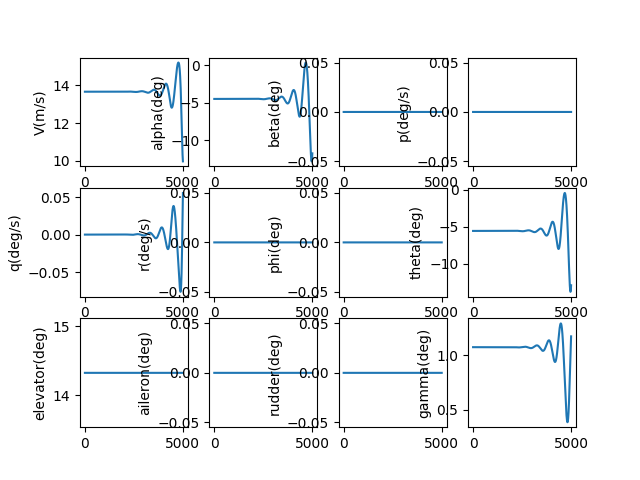

The table this chart was drawn from, first rows:
, V(m/s), alpha(deg), beta(deg), p(deg/s), q(deg/s), r(deg/s), phi(deg), theta(deg), elevator(deg), aileron(deg), rudder(deg), gamma(deg), pb, qc, rb, CD_act, CL_act, Cm_act, CY_act, Cr_act, Cn_act
1.0, 13.67, -4.498, 0.0, 0.0, -2.0701622629602817e-09, 0.0, 0.0, -5.572, 14.32, 0.0, 0.0, 1.074, 0.0, -5.2171993684127504e-09, 0.0, 0.03228, 0.002539, -0.1614, 0.0, 0.0, 0.0
2.0, 13.67, -4.498, 0.0, 0.0, -3.802772616156769e-09, 0.0, 0.0, -5.572, 14.32, 0.0, 0.0, 1.074, 0.0, -9.583705295274372e-09, 0.0, 0.03228, 0.002539, -0.1614, 0.0, 0.0, 0.0
3.0, 13.67, -4.498, 0.0, 0.0, -5.2004235260689324e-09, 0.0, 0.0, -5.572, 14.32, 0.0, 0.0, 1.074, 0.0, -1.3106051000832638e-08, 0.0, 0.03228, 0.002539, -0.1614, 0.0, 0.0, 0.0
4.0, 13.67, -4.498, 0.0, 0.0, -6.2657038052109644e-09, 0.0, 0.0, -5.572, 14.32, 0.0, 0.0, 1.074, 0.0, -1.5790760503055175e-08, 0.0, 0.03228, 0.002539, -0.1614, 0.0, 0.0, 0.0
5.0, 13.67, -4.498, 0.0, 0.0, -7.0011989401126405e-09, 0.0, 0.0, -5.572, 14.32, 0.0, 0.0, 1.074, 0.0, -1.7644349444109894e-08, 0.0, 0.03228, 0.002539, -0.1614, 0.0, 0.0, 0.0
6.0, 13.67, -4.498, 0.0, 0.0, -7.409491413344089e-09, 0.0, 0.0, -5.572, 14.32, 0.0, 0.0, 1.074, 0.0, -1.8673325901837778e-08, 0.0, 0.03228, 0.002539, -0.1614, 0.0, 0.0, 0.0
7.0, 13.67, -4.498, 0.0, 0.0, -7.493161021242496e-09, 0.0, 0.0, -5.572, 14.32, 0.0, 0.0, 1.074, 0.0, -1.888419119039651e-08, 0.0, 0.03228, 0.002539, -0.1614, 0.0, 0.0, 0.0
8.0, 13.67, -4.498, 0.0, 0.0, -7.254785186493741e-09, 0.0, 0.0, -5.572, 14.32, 0.0, 0.0, 1.074, 0.0, -1.8283440647940272e-08, 0.0, 0.03228, 0.002539, -0.1614, 0.0, 0.0, 0.0
9.0, 13.67, -4.498, 0.0, 0.0, -6.696939262424763e-09, 0.0, 0.0, -5.572, 14.32, 0.0, 0.0, 1.074, 0.0, -1.6877564403411585e-08, 0.0, 0.03228, 0.002539, -0.1614, 0.0, 0.0, 0.0
10.0, 13.67, -4.498, 0.0, 0.0, -5.822196835031887e-09, 0.0, 0.0, -5.572, 14.32, 0.0, 0.0, 1.074, 0.0, -1.4673048137629897e-08, 0.0, 0.03228, 0.002539, -0.1614, 0.0, 0.0, 0.0
11.0, 13.67, -4.498, 0.0, 0.0, -4.63313001398157e-09, 0.0, 0.0, -5.572, 14.32, 0.0, 0.0, 1.074, 0.0, -1.167637381659105e-08, 0.0, 0.03228, 0.002539, -0.1614, 0.0, 0.0, 0.0
12.0, 13.67, -4.498, 0.0, 0.0, -3.13230972407027e-09, 0.0, 0.0, -5.572, 14.32, 0.0, 0.0, 1.074, 0.0, -7.8940204259262e-09, 0.0, 0.03228, 0.002539, -0.1614, 0.0, 0.0, 0.0
13.0, 13.67, -4.498, 0.0, 0.0, -1.3223059870423643e-09, 0.0, 0.0, -5.572, 14.32, 0.0, 0.0, 1.074, 0.0, -3.332464681063533e-09, 0.0, 0.03228, 0.002539, -0.1614, 0.0, 0.0, 0.0
14.0, 13.67, -4.498, 0.0, 0.0, 7.943117986563477e-10, 0.0, 0.0, -5.572, 14.32, 0.0, 0.0, 1.074, 0.0, 2.0018182678105182e-09, 0.0, 0.03228, 0.002539, -0.1614, 0.0, 0.0, 0.0
15.0, 13.67, -4.498, 0.0, 0.0, 3.2149745876739897e-09, 0.0, 0.0, -5.572, 14.32, 0.0, 0.0, 1.074, 0.0, 8.102354154852761e-09, 0.0, 0.03228, 0.002539, -0.1614, 0.0, 0.0, 0.0
16.0, 13.67, -4.498, 0.0, 0.0, 5.937113422742041e-09, 0.0, 0.0, -5.572, 14.32, 0.0, 0.0, 1.074, 0.0, 1.4962668930752717e-08, 0.0, 0.03228, 0.002539, -0.1614, 0.0, 0.0, 0.0
17.0, 13.67, -4.498, 0.0, 0.0, 8.958159170072527e-09, 0.0, 0.0, -5.572, 14.32, 0.0, 0.0, 1.074, 0.0, 2.2576288095947686e-08, 0.0, 0.03228, 0.002539, -0.1614, 0.0, 0.0, 0.0
18.0, 13.67, -4.498, 0.0, 0.0, 1.227554226631226e-08, 0.0, 0.0, -5.572, 14.32, 0.0, 0.0, 1.074, 0.0, 3.093673606296176e-08, 0.0, 0.03228, 0.002539, -0.1614, 0.0, 0.0, 0.0
19.0, 13.67, -4.498, 0.0, 0.0, 1.588669246752655e-08, 0.0, 0.0, -5.572, 14.32, 0.0, 0.0, 1.074, 0.0, 4.003753552385763e-08, 0.0, 0.03228, 0.002539, -0.1614, 0.0, 0.0, 0.0
20.0, 13.67, -4.498, 0.0, 0.0, 1.978903860424472e-08, 0.0, 0.0, -5.572, 14.32, 0.0, 0.0, 1.074, 0.0, 4.987220683296336e-08, 0.0, 0.03228, 0.002539, -0.1614, 0.0, 0.0, 0.0
21.0, 13.67, -4.498, 0.0, 0.0, 2.3980008342953363e-08, 0.0, 0.0, -5.572, 14.32, 0.0, 0.0, 1.074, 0.0, 6.043426740584701e-08, 0.0, 0.03228, 0.002539, -0.1614, 0.0, 0.0, 0.0
22.0, 13.67, -4.498, 0.0, 0.0, 2.8457027951736516e-08, 0.0, 0.0, -5.572, 14.32, 0.0, 0.0, 1.074, 0.0, 7.171723112874044e-08, 0.0, 0.03228, 0.002539, -0.1614, 0.0, 0.0, 0.0
23.0, 13.67, -4.498, 0.0, 0.0, 3.321752207098914e-08, 0.0, 0.0, -5.572, 14.32, 0.0, 0.0, 1.074, 0.0, 8.371460778074723e-08, 0.0, 0.03228, 0.002539, -0.1614, 0.0, 0.0, 0.0
24.0, 13.67, -4.498, 0.0, 0.0, 3.8258913489615584e-08, 0.0, 0.0, -5.572, 14.32, 0.0, 0.0, 1.074, 0.0, 9.641990246987209e-08, 0.0, 0.03228, 0.002539, -0.1614, 0.0, 0.0, 0.0
25.0, 13.67, -4.498, 0.0, 0.0, 4.357862292944676e-08, 0.0, 0.0, -5.572, 14.32, 0.0, 0.0, 1.074, 0.0, 1.0982661508976164e-07, 0.0, 0.03228, 0.002539, -0.1614, 0.0, 0.0, 0.0
26.0, 13.67, -4.498, 0.0, 0.0, 4.917406882882222e-08, 0.0, 0.0, -5.572, 14.32, 0.0, 0.0, 1.074, 0.0, 1.2392823977433882e-07, 0.0, 0.03228, 0.002539, -0.1614, 0.0, 0.0, 0.0
27.0, 13.67, -4.498, 0.0, 0.0, 5.504266713737074e-08, 0.0, 0.0, -5.572, 14.32, 0.0, 0.0, 1.074, 0.0, 1.3871826438065848e-07, 0.0, 0.03228, 0.002539, -0.1614, 0.0, 0.0, 0.0
28.0, 13.67, -4.498, 0.0, 0.0, 6.118183111381761e-08, 0.0, 0.0, -5.572, 14.32, 0.0, 0.0, 1.074, 0.0, 1.5419016997938913e-07, 0.0, 0.03228, 0.002539, -0.1614, 0.0, 0.0, 0.0
29.0, 13.67, -4.498, 0.0, 0.0, 6.758897112613894e-08, 0.0, 0.0, -5.572, 14.32, 0.0, 0.0, 1.074, 0.0, 1.7033743035120881e-07, 0.0, 0.03228, 0.002539, -0.1614, 0.0, 0.0, 0.0
30.0, 13.67, -4.498, 0.0, 0.0, 7.426149446153737e-08, 0.0, 0.0, -5.572, 14.32, 0.0, 0.0, 1.074, 0.0, 1.8715351150795092e-07, 0.0, 0.03228, 0.002539, -0.1614, 0.0, 0.0, 0.0
31.0, 13.67, -4.498, 0.0, 0.0, 8.11968051390229e-08, 0.0, 0.0, -5.572, 14.32, 0.0, 0.0, 1.074, 0.0, 2.0463187122031463e-07, 0.0, 0.03228, 0.002539, -0.1614, 0.0, 0.0, 0.0
32.0, 13.67, -4.498, 0.0, 0.0, 8.839230372653706e-08, 0.0, 0.0, -5.572, 14.32, 0.0, 0.0, 1.074, 0.0, 2.2276595855702414e-07, 0.0, 0.03228, 0.002539, -0.1614, 0.0, 0.0, 0.0
33.0, 13.67, -4.498, 0.0, 0.0, 9.584538716532732e-08, 0.0, 0.0, -5.572, 14.32, 0.0, 0.0, 1.074, 0.0, 2.415492134422584e-07, 0.0, 0.03228, 0.002539, -0.1614, 0.0, 0.0, 0.0
34.0, 13.67, -4.498, 0.0, 0.0, 1.0355344859688289e-07, 0.0, 0.0, -5.572, 14.32, 0.0, 0.0, 1.074, 0.0, 2.6097506621953563e-07, 0.0, 0.03228, 0.002539, -0.1614, 0.0, 0.0, 0.0
35.0, 13.67, -4.498, 0.0, 0.0, 1.1151387719807169e-07, 0.0, 0.0, -5.572, 14.32, 0.0, 0.0, 1.074, 0.0, 2.8103693723626485e-07, 0.0, 0.03228, 0.002539, -0.1614, 0.0, 0.0, 0.0
36.0, 13.67, -4.498, 0.0, 0.0, 1.1972405801559151e-07, 0.0, 0.0, -5.572, 14.32, 0.0, 0.0, 1.074, 0.0, 3.0172823642656806e-07, 0.0, 0.03228, 0.002539, -0.1614, 0.0, 0.0, 0.0
37.0, 13.67, -4.498, 0.0, 0.0, 1.2818137181253824e-07, 0.0, 0.0, -5.572, 14.32, 0.0, 0.0, 1.074, 0.0, 3.230423629246391e-07, 0.0, 0.03228, 0.002539, -0.1614, 0.0, 0.0, 0.0
38.0, 13.67, -4.498, 0.0, 0.0, 1.368831949150111e-07, 0.0, 0.0, -5.572, 14.32, 0.0, 0.0, 1.074, 0.0, 3.4497270467819473e-07, 0.0, 0.03228, 0.002539, -0.1614, 0.0, 0.0, 0.0
39.0, 13.67, -4.498, 0.0, 0.0, 1.4582689906582775e-07, 0.0, 0.0, -5.572, 14.32, 0.0, 0.0, 1.074, 0.0, 3.675126380798428e-07, 0.0, 0.03228, 0.002539, -0.1614, 0.0, 0.0, 0.0
40.0, 13.67, -4.498, 0.0, 0.0, 1.5500985128116097e-07, 0.0, 0.0, -5.572, 14.32, 0.0, 0.0, 1.074, 0.0, 3.9065552760581343e-07, 0.0, 0.03228, 0.002539, -0.1614, 0.0, 0.0, 0.0
41.0, 13.67, -4.498, 0.0, 0.0, 1.6442941371414752e-07, 0.0, 0.0, -5.572, 14.32, 0.0, 0.0, 1.074, 0.0, 4.143947254722594e-07, 0.0, 0.03228, 0.002539, -0.1614, 0.0, 0.0, 0.0
42.0, 13.67, -4.498, 0.0, 0.0, 1.7408294352176675e-07, 0.0, 0.0, -5.572, 14.32, 0.0, 0.0, 1.074, 0.0, 4.3872357129979755e-07, 0.0, 0.03228, 0.002539, -0.1614, 0.0, 0.0, 0.0
43.0, 13.67, -4.498, 0.0, 0.0, 1.839677927389494e-07, 0.0, 0.0, -5.572, 14.32, 0.0, 0.0, 1.074, 0.0, 4.636353917962698e-07, 0.0, 0.03228, 0.002539, -0.1614, 0.0, 0.0, 0.0
44.0, 13.67, -4.498, 0.0, 0.0, 1.9408130815383826e-07, 0.0, 0.0, -5.572, 14.32, 0.0, 0.0, 1.074, 0.0, 4.891235004424073e-07, 0.0, 0.03228, 0.002539, -0.1614, 0.0, 0.0, 0.0
45.0, 13.67, -4.498, 0.0, 0.0, 2.0442083118978358e-07, 0.0, 0.0, -5.572, 14.32, 0.0, 0.0, 1.074, 0.0, 5.151811971944667e-07, 0.0, 0.03228, 0.002539, -0.1614, 0.0, 0.0, 0.0
46.0, 13.67, -4.498, 0.0, 0.0, 2.1498369779282718e-07, 0.0, 0.0, -5.572, 14.32, 0.0, 0.0, 1.074, 0.0, 5.418017682006978e-07, 0.0, 0.03228, 0.002539, -0.1614, 0.0, 0.0, 0.0
47.0, 13.67, -4.498, 0.0, 0.0, 2.2576723832474603e-07, 0.0, 0.0, -5.572, 14.32, 0.0, 0.0, 1.074, 0.0, 5.689784855318223e-07, 0.0, 0.03228, 0.002539, -0.1614, 0.0, 0.0, 0.0
48.0, 13.67, -4.498, 0.0, 0.0, 2.3676877745589524e-07, 0.0, 0.0, -5.572, 14.32, 0.0, 0.0, 1.074, 0.0, 5.967046069110068e-07, 0.0, 0.03228, 0.002539, -0.1614, 0.0, 0.0, 0.0
49.0, 13.67, -4.498, 0.0, 0.0, 2.479856340684347e-07, 0.0, 0.0, -5.572, 14.32, 0.0, 0.0, 1.074, 0.0, 6.24973375470003e-07, 0.0, 0.03228, 0.002539, -0.1614, 0.0, 0.0, 0.0
50.0, 13.67, -4.498, 0.0, 0.0, 2.5941512116051117e-07, 0.0, 0.0, -5.572, 14.32, 0.0, 0.0, 1.074, 0.0, 6.537780195076972e-07, 0.0, 0.03228, 0.002539, -0.1614, 0.0, 0.0, 0.0
51.0, 13.67, -4.498, 0.0, 0.0, 2.710545457572281e-07, 0.0, 0.0, -5.572, 14.32, 0.0, 0.0, 1.074, 0.0, 6.831117522657631e-07, 0.0, 0.03228, 0.002539, -0.1614, 0.0, 0.0, 0.0
52.0, 13.67, -4.498, 0.0, 0.0, 2.829012088249765e-07, 0.0, 0.0, -5.572, 14.32, 0.0, 0.0, 1.074, 0.0, 7.129677717127885e-07, 0.0, 0.03228, 0.002539, -0.1614, 0.0, 0.0, 0.0
53.0, 13.67, -4.498, 0.0, 0.0, 2.949524051909681e-07, 0.0, 0.0, -5.572, 14.32, 0.0, 0.0, 1.074, 0.0, 7.433392603415085e-07, 0.0, 0.03228, 0.002539, -0.1614, 0.0, 0.0, 0.0
54.0, 13.67, -4.498, 0.0, 0.0, 3.07205423467235e-07, 0.0, 0.0, -5.572, 14.32, 0.0, 0.0, 1.074, 0.0, 7.742193849772984e-07, 0.0, 0.03228, 0.002539, -0.1614, 0.0, 0.0, 0.0
55.0, 13.67, -4.498, 0.0, 0.0, 3.196575459792774e-07, 0.0, 0.0, -5.572, 14.32, 0.0, 0.0, 1.074, 0.0, 8.056012965983775e-07, 0.0, 0.03228, 0.002539, -0.1614, 0.0, 0.0, 0.0
56.0, 13.67, -4.498, 0.0, 0.0, 3.3230604869712754e-07, 0.0, 0.0, -5.572, 14.32, 0.0, 0.0, 1.074, 0.0, 8.374781301621046e-07, 0.0, 0.03228, 0.002539, -0.1614, 0.0, 0.0, 0.0
57.0, 13.67, -4.498, 0.0, 0.0, 3.451482011757499e-07, 0.0, 0.0, -5.572, 14.32, 0.0, 0.0, 1.074, 0.0, 8.698430044548e-07, 0.0, 0.03228, 0.002539, -0.1614, 0.0, 0.0, 0.0
58.0, 13.67, -4.498, 0.0, 0.0, 3.5818126649456473e-07, 0.0, 0.0, -5.572, 14.32, 0.0, 0.0, 1.074, 0.0, 9.026890219393601e-07, 0.0, 0.03228, 0.002539, -0.1614, 0.0, 0.0, 0.0
59.0, 13.67, -4.498, 0.0, 0.0, 3.714025012051718e-07, 0.0, 0.0, -5.572, 14.32, 0.0, 0.0, 1.074, 0.0, 9.360092686235369e-07, 0.0, 0.03228, 0.002539, -0.1614, 0.0, 0.0, 0.0
60.0, 13.67, -4.498, 0.0, 0.0, 3.848091552825904e-07, 0.0, 0.0, -5.572, 14.32, 0.0, 0.0, 1.074, 0.0, 9.697968139370795e-07, 0.0, 0.03228, 0.002539, -0.1614, 0.0, 0.0, 0.0
... 4,940 more rows
